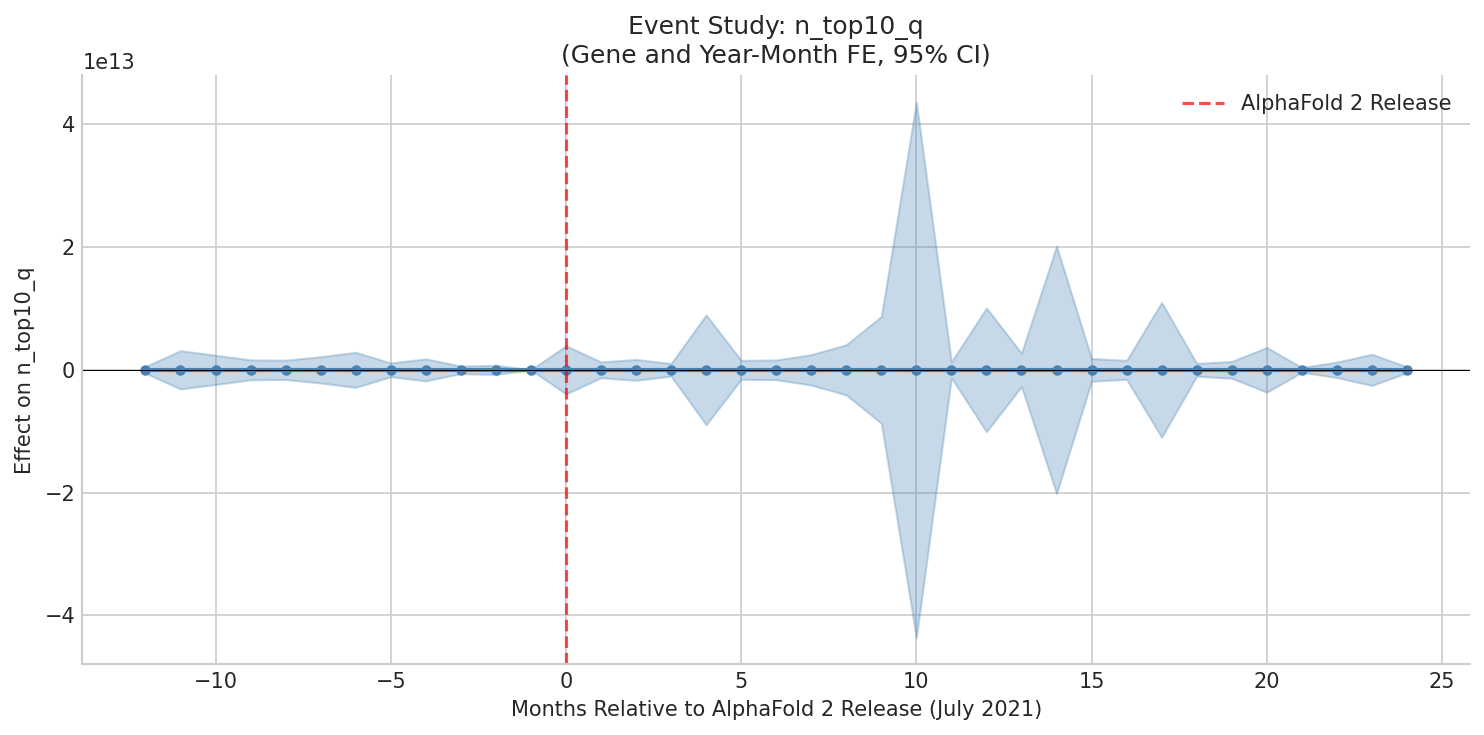

The file beside this chart, header and first rows:
rel_time, coef, se, ci_lower, ci_upper
-12, -0.001983, 275715089230, -540401574891, 540401574891
-11, -0.09726, 1594119263076, -3124473755629, 3124473755629
-10, -0.2331, 1216183851677, -2383720349287, 2383720349287
-9, -0.3654, 829777297330, -1626363502766, 1626363502766
-8, -0.321, 806594519516, -1580925258251, 1580925258250
-7, 0.2134, 1093865156810, -2143975707347, 2143975707348
-6, -0.3238, 1461629167789, -2864793168868, 2864793168867
-5, -0.05995, 571167886134, -1119489056823, 1119489056822
-4, 0.0126, 917186417263, -1797685377836, 1797685377836
-3, -0.01688, 314232385660, -615895475894, 615895475894
-2, 0.01164, 386050777765, -756659524418, 756659524418
-1, 0.0, 0.0, 0.0, 0.0
0, -0.009344, 2005490748562, -3930761867182, 3930761867182
1, 0.1962, 660594457832, -1294765137350, 1294765137350
2, 0.1418, 871915680623, -1708954734021, 1708954734022
3, -0.1883, 523110290180, -1025296168752, 1025296168752
4, -0.6707, 4567021947330, -8951363016767, 8951363016765
5, -0.05103, 791014955161, -1550389312116, 1550389312116
6, 0.1495, 819216896469, -1605665117079, 1605665117079
7, 0.07432, 1267121539735, -2483558217881, 2483558217881
8, 0.2418, 2088769765058, -4093988739513, 4093988739514
9, 1.102, 4437332034353, -8697170787332, 8697170787334
10, -3.836, 22264754162438, -43638918158382, 43638918158374
11, 0.2183, 665868839548, -1305102925513, 1305102925514
12, 2.177, 5144779658737, -10083768131123, 10083768131127
13, -0.07754, 1390968209625, -2726297690866, 2726297690866
14, -0.5193, 10287359085348, -20163223807283, 20163223807282
15, -0.1778, 943610402610, -1849476389116, 1849476389115
16, 0.1593, 791487420414, -1551315344011, 1551315344011
17, 0.2974, 5606741068873, -10989212494991, 10989212494992
18, -0.02295, 534425388623, -1047473761702, 1047473761702
19, 0.1061, 702971725635, -1377824582245, 1377824582245
20, 0.04586, 1860841901089, -3647250126134, 3647250126134
21, 0.008937, 198813644369, -389674742964, 389674742964
22, 0.08923, 642933012385, -1260148704275, 1260148704275
23, 0.1181, 1301059665334, -2550076944054, 2550076944054
24, -0.009861, 244067031131, -478371381016, 478371381016
